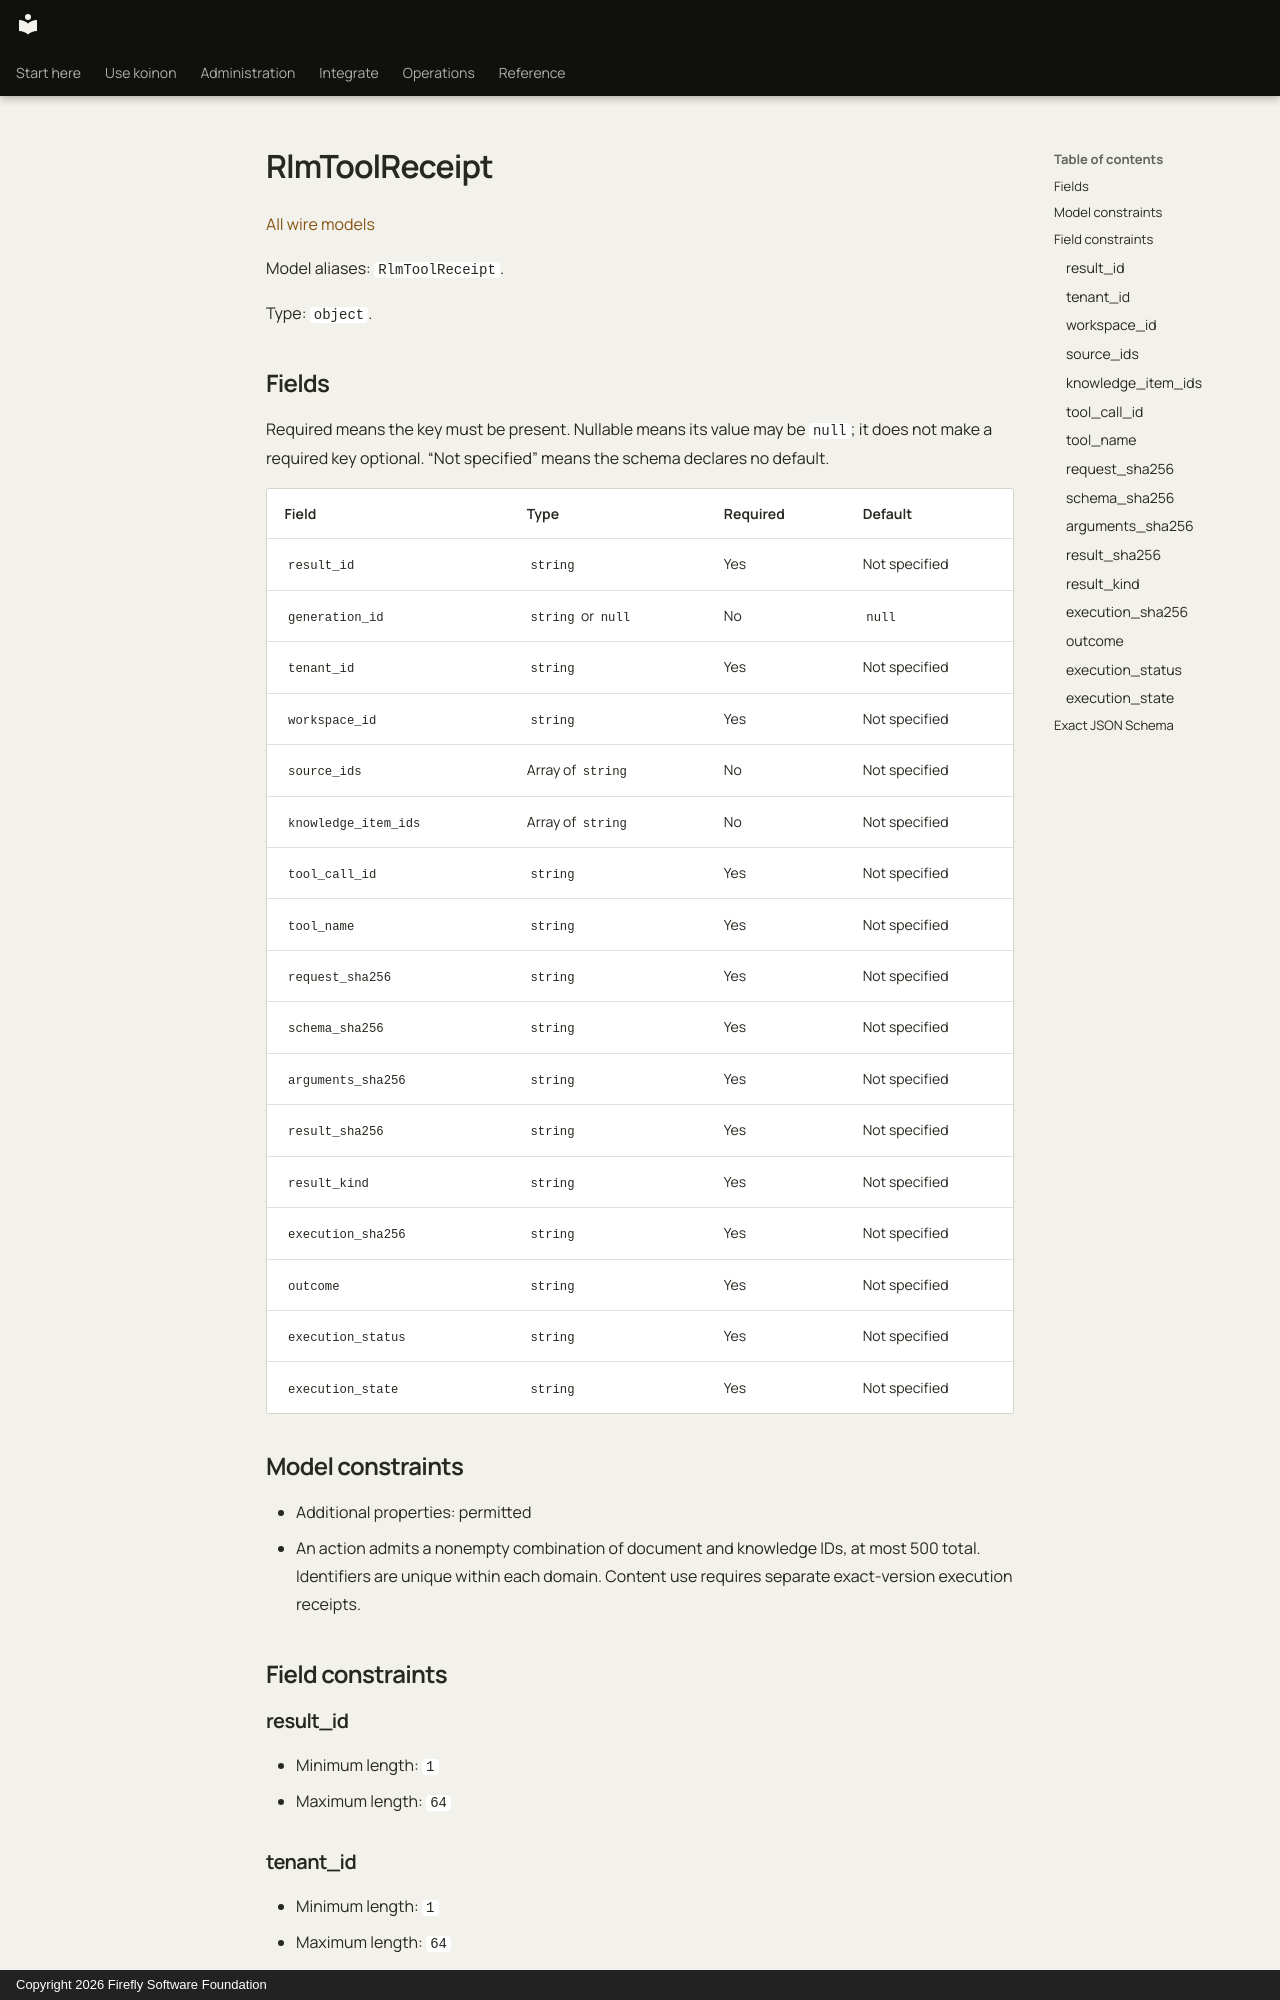

repository: fireflyframework/firefly-koinon · page: reference/models/rlmtoolreceipt/index.html · generator: mkdocs · copyright: Copyright 2026 Firefly Software Foundation

<!-- Copyright 2026 Firefly Software Foundation -->
<!-- SPDX-License-Identifier: Apache-2.0 -->

# RlmToolReceipt

[All wire models](index.md)

Model aliases: `RlmToolReceipt`.

Type: `object`.

## Fields

Required means the key must be present. Nullable means its value may be `null`; it does not make a required key optional. “Not specified” means the schema declares no default.

| Field | Type | Required | Default |
| --- | --- | --- | --- |
| `result_id` | `string` | Yes | Not specified |
| `generation_id` | `string` or `null` | No | `null` |
| `tenant_id` | `string` | Yes | Not specified |
| `workspace_id` | `string` | Yes | Not specified |
| `source_ids` | Array of `string` | No | Not specified |
| `knowledge_item_ids` | Array of `string` | No | Not specified |
| `tool_call_id` | `string` | Yes | Not specified |
| `tool_name` | `string` | Yes | Not specified |
| `request_sha256` | `string` | Yes | Not specified |
| `schema_sha256` | `string` | Yes | Not specified |
| `arguments_sha256` | `string` | Yes | Not specified |
| `result_sha256` | `string` | Yes | Not specified |
| `result_kind` | `string` | Yes | Not specified |
| `execution_sha256` | `string` | Yes | Not specified |
| `outcome` | `string` | Yes | Not specified |
| `execution_status` | `string` | Yes | Not specified |
| `execution_state` | `string` | Yes | Not specified |

## Model constraints

- Additional properties: permitted
- An action admits a nonempty combination of document and knowledge IDs, at most 500 total.  Identifiers are unique within each domain. Content use requires separate exact-version execution receipts.

## Field constraints

### result_id

- Minimum length: `1`
- Maximum length: `64`

### tenant_id

- Minimum length: `1`
- Maximum length: `64`

### workspace_id

- Minimum length: `1`
- Maximum length: `64`
- Admitted native execution workspace.
